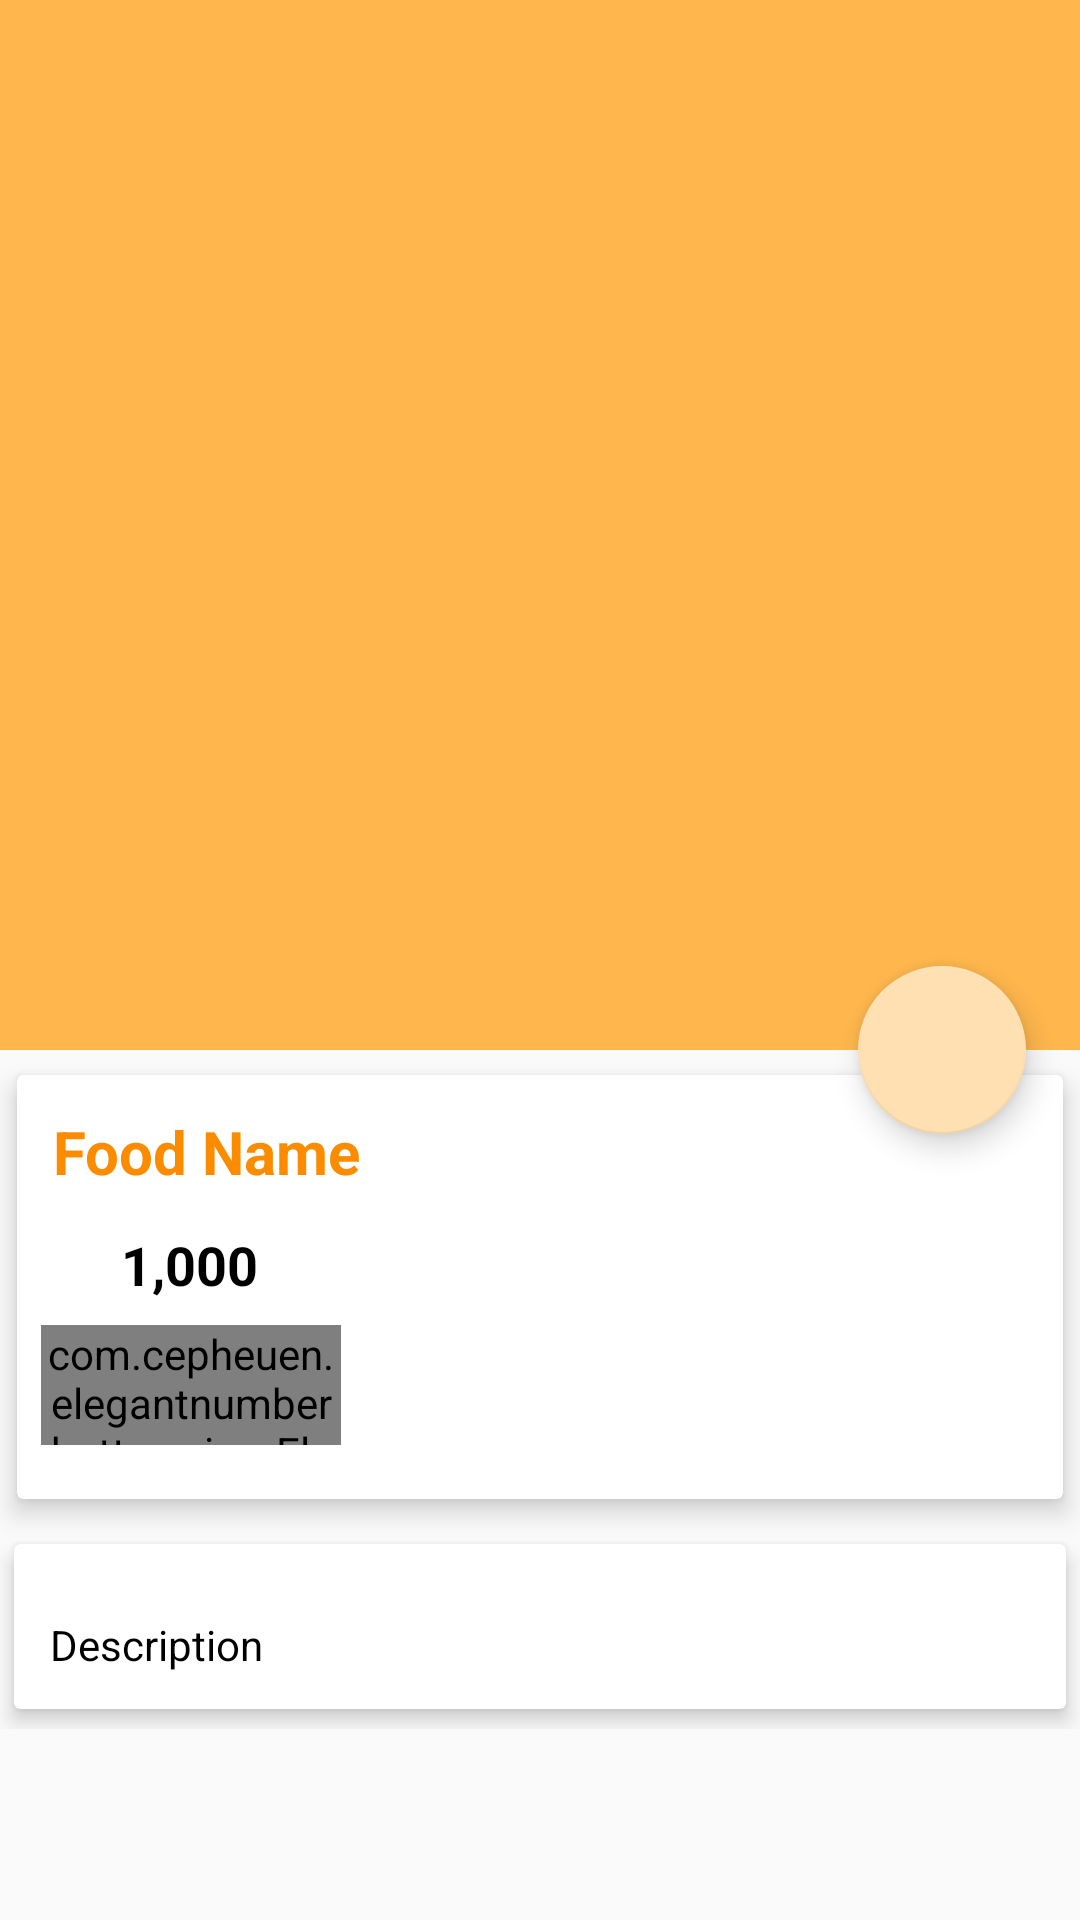

This screen was rendered from an Android layout file. Write that file and the resources it references.
<!-- AndroidManifest.xml: application theme AppTheme -->
<!-- res/layout/activity_food_detail.xml -->
<?xml version="1.0" encoding="utf-8"?>
<android.support.design.widget.CoordinatorLayout
    xmlns:android="http://schemas.android.com/apk/res/android"
    xmlns:app="http://schemas.android.com/apk/res-auto"
    xmlns:tools="http://schemas.android.com/tools"
    android:layout_width="match_parent"
    android:layout_height="match_parent"
    tools:context="com.example.jose.firemenu.FoodDetail">

    <android.support.design.widget.AppBarLayout
        android:id="@+id/app_bar_layout"
        android:fitsSystemWindows="true"
        android:theme="@style/ThemeOverlay.AppCompat.Dark.ActionBar"
        android:layout_width="match_parent"
        android:layout_height="wrap_content">

        <android.support.design.widget.CollapsingToolbarLayout
            android:id="@+id/collapsing"
            android:layout_width="match_parent"
            android:layout_height="350dp"
            android:fitsSystemWindows="true"
            app:layout_scrollFlags="scroll|exitUntilCollapsed"
            app:contentScrim="#0e0e0e"
            app:expandedTitleTextAppearance="@android:color/transparent">

            <ImageView
                android:id="@+id/img_food"
                android:layout_width="match_parent"
                android:layout_height="match_parent"
                android:contentDescription="@null"
                android:scaleType="centerCrop"
                app:layout_collapseMode="parallax" />

            <android.support.v7.widget.Toolbar
                android:id="@+id/toolbar"
                android:title="Food Name"
                android:layout_width="match_parent"
                android:layout_height="?attr/actionBarSize"
                app:popupTheme="@style/ThemeOverlay.AppCompat.Light"
                app:layout_collapseMode="parallax" />



        </android.support.design.widget.CollapsingToolbarLayout>

    </android.support.design.widget.AppBarLayout>

    <android.support.design.widget.FloatingActionButton
        android:id="@+id/btnCart"
        android:src="@drawable/ic_shopping_cart_black_24dp"
        android:layout_width="wrap_content"
        android:layout_height="wrap_content"
        app:elevation="6dp"
        app:pressedTranslationZ="12dp"
        app:layout_anchor="@id/app_bar_layout"
        app:layout_anchorGravity="bottom|right|end"
        app:useCompatPadding="true"/>

    <android.support.v4.widget.NestedScrollView
        android:id="@+id/nestedScrollView"
        android:layout_width="match_parent"
        android:layout_height="match_parent"
        android:clipToPadding="false"
        app:layout_behavior="@string/appbar_scrolling_view_behavior">
        
        <LinearLayout
            android:orientation="vertical"
            android:layout_width="match_parent"
            android:layout_height="wrap_content">
            
            <android.support.v7.widget.CardView
                android:layout_width="match_parent"
                android:layout_height="wrap_content"
                app:cardElevation="5dp"
                app:cardUseCompatPadding="true">

                <LinearLayout
                    android:orientation="vertical"
                    android:layout_width="match_parent"
                    android:layout_height="wrap_content">


                    <TextView
                        android:id="@+id/food_name"
                        android:padding="12dp"
                        android:text="Food Name"
                        android:textColor="@color/colorPrimaryDark"
                        android:textSize="20sp"
                        android:textStyle="bold"
                        android:layout_width="wrap_content"
                        android:layout_height="wrap_content" />

                    <LinearLayout
                        android:id="@+id/layout_price"
                        android:orientation="horizontal"
                        android:layout_width="match_parent"
                        android:layout_height="wrap_content">
                        
                        <ImageView
                            android:src="@drawable/ic_attach_money_black_24dp"
                            android:layout_weight="1"
                            android:layout_width="0dp"
                            android:layout_height="wrap_content"
                            />

                        <TextView
                            android:id="@+id/food_price"
                            android:text="1,000"
                            android:textColor="@android:color/black"
                            android:textSize="18sp"
                            android:textStyle="bold"
                            android:layout_width="0dp"
                            android:layout_weight="9"
                            android:layout_height="wrap_content" />

                    </LinearLayout>

                    <com.cepheuen.elegantnumberbutton.view.ElegantNumberButton
                        android:id="@+id/number_button"
                        android:layout_width="100dp"
                        android:layout_height="40dp"
                        android:layout_marginTop="8dp"
                        android:layout_marginLeft="8dp"
                        android:layout_marginBottom="18dp"
                        app:textSize="10sp"
                        app:backGroundColor="@color/colorPrimaryDark"
                        app:initialNumber="1"
                        app:finalNumber="20"/>



                </LinearLayout>

            </android.support.v7.widget.CardView>

            <android.support.v7.widget.CardView
                app:cardElevation="4dp"
                app:cardUseCompatPadding="true"
                android:layout_width="match_parent"
                android:layout_height="wrap_content">

                <TextView
                    android:id="@+id/food_description"
                    android:layout_marginTop="12dp"
                    android:lineSpacingMultiplier="1.5"
                    android:padding="12dp"
                    android:text="Description"
                    android:textColor="@android:color/black"
                    android:textSize="14sp"
                    android:layout_width="wrap_content"
                    android:layout_height="wrap_content" />

            </android.support.v7.widget.CardView>

        </LinearLayout>

        
        
    </android.support.v4.widget.NestedScrollView>

</android.support.design.widget.CoordinatorLayout>
<!-- resources referenced by this layout -->
<resources>
  <color name="colorPrimaryDark">#FB8C00</color>
  <style name="AppTheme" parent="Theme.AppCompat.Light.NoActionBar">
          
          <item name="colorPrimary">@color/colorPrimary</item>
          <item name="colorPrimaryDark">@color/colorPrimaryDark</item>
          <item name="colorAccent">@color/colorAccent</item>
      </style>
  <color name="colorPrimary">#FFB74D</color>
  <color name="colorAccent">#FFE0B2</color>
</resources>
